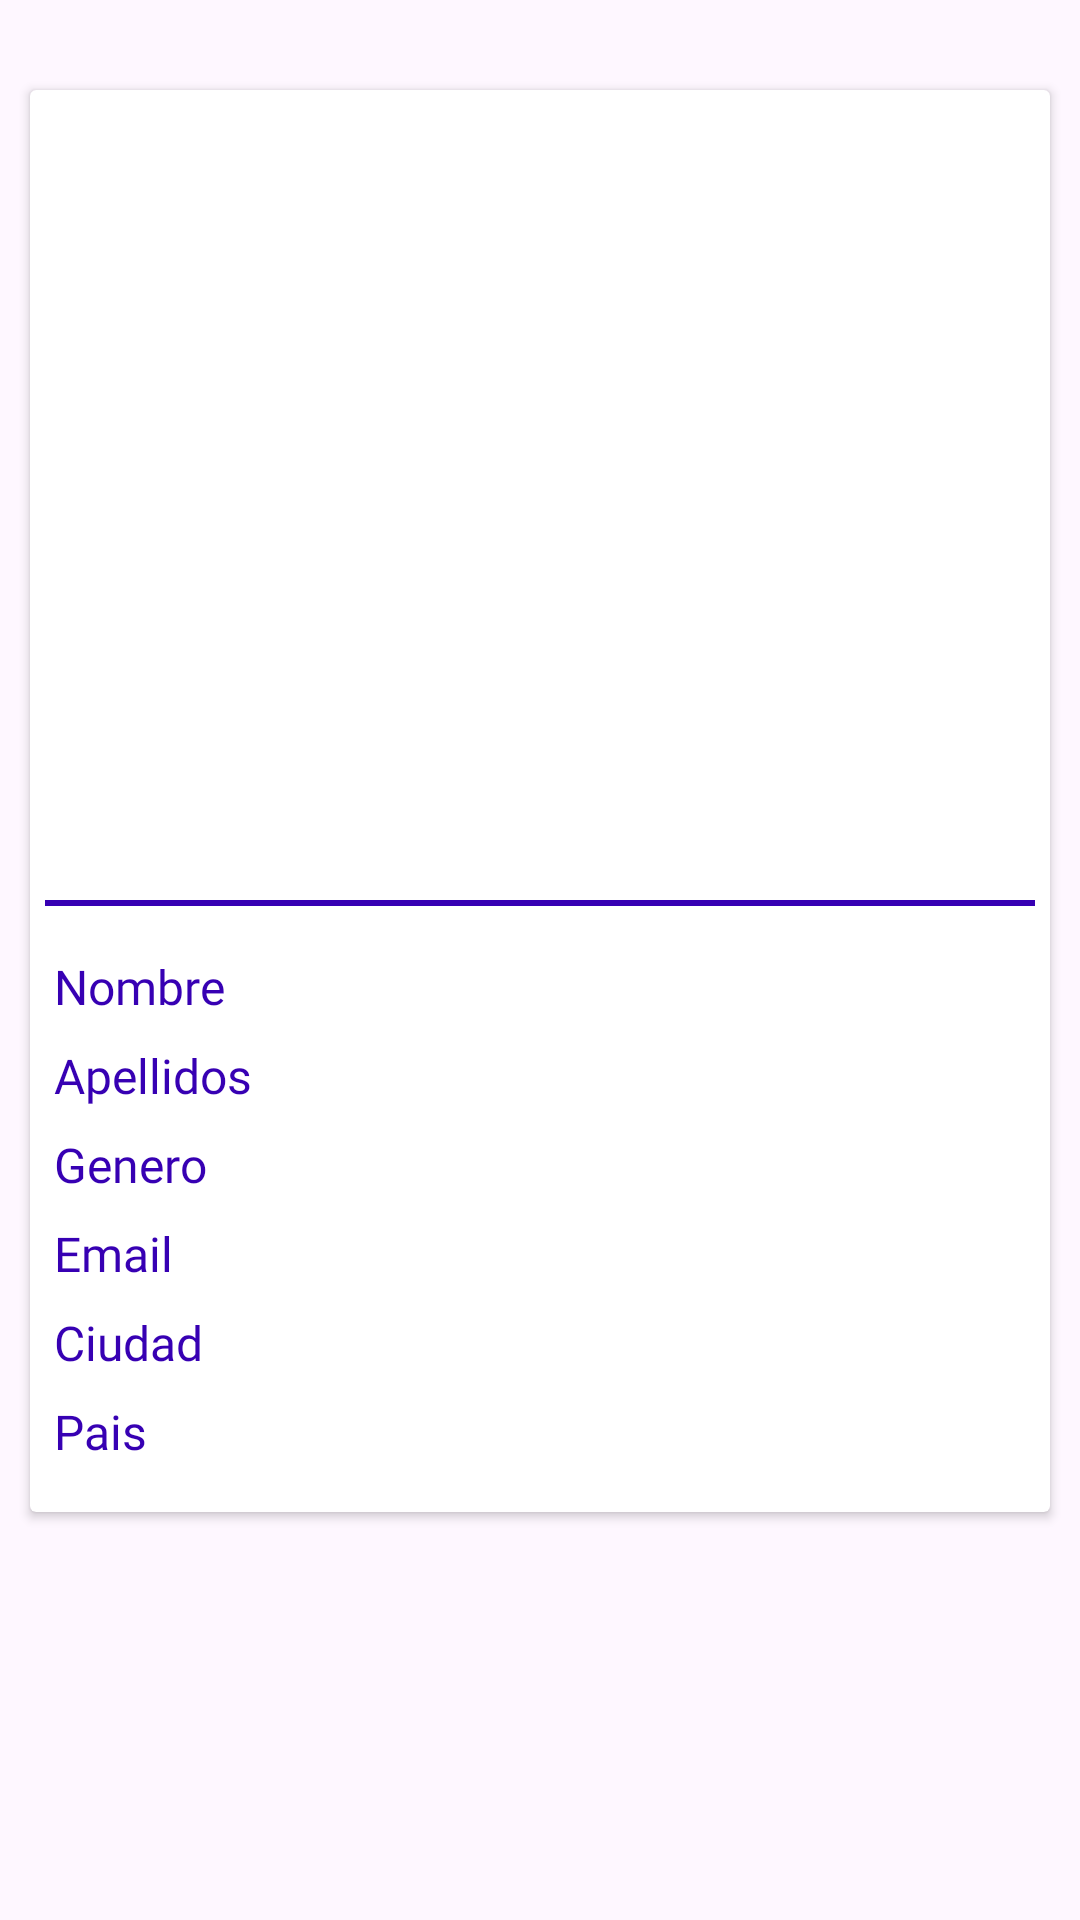

The Android layout XML behind this screen, and the referenced resources:
<!-- AndroidManifest.xml: application theme Theme.PruebaGitHub -->
<!-- res/layout/layout_fragment_detalles_usuario.xml -->
<?xml version="1.0" encoding="utf-8"?>
<LinearLayout xmlns:android="http://schemas.android.com/apk/res/android"
    xmlns:app="http://schemas.android.com/apk/res-auto"
    xmlns:tools="http://schemas.android.com/tools"
    android:orientation="vertical"
    android:layout_width="match_parent"
    android:layout_height="match_parent">

    <ScrollView
        android:layout_width="match_parent"
        android:layout_height="match_parent">

        <androidx.cardview.widget.CardView
            android:layout_width="match_parent"
            android:layout_height="wrap_content"
            android:layout_marginTop="30dp"
            android:layout_marginLeft="10dp"
            android:layout_marginRight="10dp"
            android:layout_marginBottom="20dp">

            <LinearLayout
                android:layout_width="match_parent"
                android:layout_height="wrap_content"
                android:orientation="vertical">

                <ImageView
                    android:id="@+id/imageViewDetalleUsuario"
                    android:layout_width="250dp"
                    android:layout_height="250dp"
                    android:layout_marginTop="10dp"
                    android:layout_marginLeft="10dp"
                    android:layout_marginRight="10dp"
                    android:layout_gravity="center_horizontal"/>

                <View
                    android:layout_width="match_parent"
                    android:layout_height="2dp"
                    android:layout_marginTop="10dp"
                    android:layout_marginLeft="5dp"
                    android:layout_marginRight="5dp"
                    android:background="@color/purple_700"/>

                <androidx.constraintlayout.widget.ConstraintLayout
                    android:layout_width="match_parent"
                    android:layout_height="wrap_content">

                    <TextView
                        android:id="@+id/titNombreUsuario"
                        android:layout_width="wrap_content"
                        android:layout_height="wrap_content"
                        android:layout_marginStart="8dp"
                        android:layout_marginTop="16dp"
                        android:textSize="16sp"
                        android:textColor="@color/purple_700"
                        android:fontFamily="@font/orbitron_black"
                        android:text="@string/titNombreUsuario"
                        app:layout_constraintStart_toStartOf="parent"
                        app:layout_constraintTop_toTopOf="parent" />

                    <TextView
                        android:id="@+id/txtNombreUsuario"
                        android:layout_width="wrap_content"
                        android:layout_height="wrap_content"
                        android:layout_marginStart="8dp"
                        android:fontFamily="@font/orbitron"
                        android:textColor="@color/purple_500"
                        android:lines="1"
                        android:maxLines="1"
                        android:ellipsize="end"
                        app:layout_constraintStart_toEndOf="@+id/titNombreUsuario"
                        app:layout_constraintBaseline_toBaselineOf="@+id/titNombreUsuario"/>

                    <TextView
                        android:id="@+id/titApellidosUsuario"
                        android:layout_width="wrap_content"
                        android:layout_height="wrap_content"
                        android:layout_marginStart="8dp"
                        android:layout_marginTop="8dp"
                        android:fontFamily="@font/orbitron_black"
                        android:text="@string/titApellidosUsuario"
                        android:textColor="@color/purple_700"
                        android:textSize="16sp"
                        app:layout_constraintStart_toStartOf="parent"
                        app:layout_constraintTop_toBottomOf="@+id/titNombreUsuario" />

                    <TextView
                        android:id="@+id/txtApellidosUsuario"
                        android:layout_width="wrap_content"
                        android:layout_height="wrap_content"
                        android:layout_marginStart="8dp"
                        android:fontFamily="@font/orbitron"
                        android:textColor="@color/purple_500"
                        android:lines="1"
                        android:maxLines="1"
                        android:ellipsize="end"
                        app:layout_constraintBaseline_toBaselineOf="@+id/titApellidosUsuario"
                        app:layout_constraintStart_toEndOf="@+id/titApellidosUsuario" />

                    <TextView
                        android:id="@+id/titGeneroUsuario"
                        android:layout_width="wrap_content"
                        android:layout_height="wrap_content"
                        android:layout_marginStart="8dp"
                        android:layout_marginTop="8dp"
                        android:fontFamily="@font/orbitron_black"
                        android:text="@string/titGeneroUsuario"
                        android:textColor="@color/purple_700"
                        android:textSize="16sp"
                        app:layout_constraintStart_toStartOf="parent"
                        app:layout_constraintTop_toBottomOf="@+id/titApellidosUsuario" />

                    <TextView
                        android:id="@+id/txtGeneroUsuario"
                        android:layout_width="wrap_content"
                        android:layout_height="wrap_content"
                        android:layout_marginStart="8dp"
                        android:fontFamily="@font/orbitron"
                        android:textColor="@color/purple_500"
                        android:lines="1"
                        android:maxLines="1"
                        android:ellipsize="end"
                        app:layout_constraintBaseline_toBaselineOf="@+id/titGeneroUsuario"
                        app:layout_constraintStart_toEndOf="@+id/titGeneroUsuario" />

                    <TextView
                        android:id="@+id/titEmailUsuario"
                        android:layout_width="wrap_content"
                        android:layout_height="wrap_content"
                        android:layout_marginStart="8dp"
                        android:layout_marginTop="8dp"
                        android:fontFamily="@font/orbitron_black"
                        android:text="@string/titEmailUsuario"
                        android:textColor="@color/purple_700"
                        android:textSize="16sp"
                        app:layout_constraintStart_toStartOf="parent"
                        app:layout_constraintTop_toBottomOf="@+id/titGeneroUsuario" />

                    <TextView
                        android:id="@+id/txtEmailUsuario"
                        android:layout_width="wrap_content"
                        android:layout_height="wrap_content"
                        android:layout_marginStart="8dp"
                        android:fontFamily="@font/orbitron"
                        android:textColor="@color/purple_500"
                        android:lines="1"
                        android:maxLines="1"
                        android:ellipsize="end"
                        app:layout_constraintBaseline_toBaselineOf="@+id/titEmailUsuario"
                        app:layout_constraintStart_toEndOf="@+id/titEmailUsuario" />

                    <TextView
                        android:id="@+id/titCiudadUsuario"
                        android:layout_width="wrap_content"
                        android:layout_height="wrap_content"
                        android:layout_marginStart="8dp"
                        android:layout_marginTop="8dp"
                        android:fontFamily="@font/orbitron_black"
                        android:text="@string/titCiudadUsuario"
                        android:textColor="@color/purple_700"
                        android:textSize="16sp"
                        app:layout_constraintStart_toStartOf="parent"
                        app:layout_constraintTop_toBottomOf="@+id/titEmailUsuario"/>

                    <TextView
                        android:id="@+id/txtCiudadUsuario"
                        android:layout_width="wrap_content"
                        android:layout_height="wrap_content"
                        android:layout_marginStart="8dp"
                        android:fontFamily="@font/orbitron"
                        android:textColor="@color/purple_500"
                        android:lines="1"
                        android:maxLines="1"
                        android:ellipsize="end"
                        app:layout_constraintBaseline_toBaselineOf="@+id/titCiudadUsuario"
                        app:layout_constraintStart_toEndOf="@+id/titCiudadUsuario" />

                    <TextView
                        android:id="@+id/titPaisUsuario"
                        android:layout_width="wrap_content"
                        android:layout_height="wrap_content"
                        android:layout_marginStart="8dp"
                        android:layout_marginTop="8dp"
                        android:layout_marginBottom="16dp"
                        android:fontFamily="@font/orbitron_black"
                        android:text="@string/titPaisUsuario"
                        android:textColor="@color/purple_700"
                        android:textSize="16sp"
                        app:layout_constraintBottom_toBottomOf="parent"
                        app:layout_constraintStart_toStartOf="parent"
                        app:layout_constraintTop_toBottomOf="@+id/titCiudadUsuario" />

                    <TextView
                        android:id="@+id/txtPaisUsuario"
                        android:layout_width="wrap_content"
                        android:layout_height="wrap_content"
                        android:layout_marginStart="8dp"
                        android:fontFamily="@font/orbitron"
                        android:textColor="@color/purple_500"
                        android:lines="1"
                        android:maxLines="1"
                        android:ellipsize="end"
                        app:layout_constraintBaseline_toBaselineOf="@+id/titPaisUsuario"
                        app:layout_constraintStart_toEndOf="@+id/titPaisUsuario" />

                </androidx.constraintlayout.widget.ConstraintLayout>

            </LinearLayout>

        </androidx.cardview.widget.CardView>

    </ScrollView>


</LinearLayout>
<!-- resources referenced by this layout -->
<resources>
  <color name="purple_500">#FF6200EE</color>
  <color name="purple_700">#FF3700B3</color>
  <string name="titApellidosUsuario">Apellidos</string>
  <string name="titCiudadUsuario">Ciudad</string>
  <string name="titEmailUsuario">Email</string>
  <string name="titGeneroUsuario">Genero</string>
  <string name="titNombreUsuario">Nombre</string>
  <string name="titPaisUsuario">Pais</string>
  <style name="Theme.PruebaGitHub" parent="Theme.Material3.Light.NoActionBar">
  
          
          <item name="colorPrimary">@color/purple_500</item>
          <item name="colorPrimaryVariant">@color/purple_700</item>
          <item name="colorOnPrimary">@color/white</item>
  
          
          <item name="colorSecondary">@color/purple_700</item>
          <item name="colorSecondaryVariant">@color/purple_200</item>
          <item name="colorOnSecondary">@color/black</item>
          
  
          
          <item name="android:statusBarColor" tools:targetApi="l">?attr/colorPrimaryVariant</item>
          
  
      </style>
  <color name="white">#FFFFFFFF</color>
  <color name="purple_200">#FFBB86FC</color>
  <color name="black">#FF000000</color>
</resources>
